Run: headless pygame with SDL's dummy video driver; simulated clock (each Clock.tick advances the game by its frame time, no real sleeping); random seed 0; keys injected as events and as key.get_pressed() state; no mouse input.
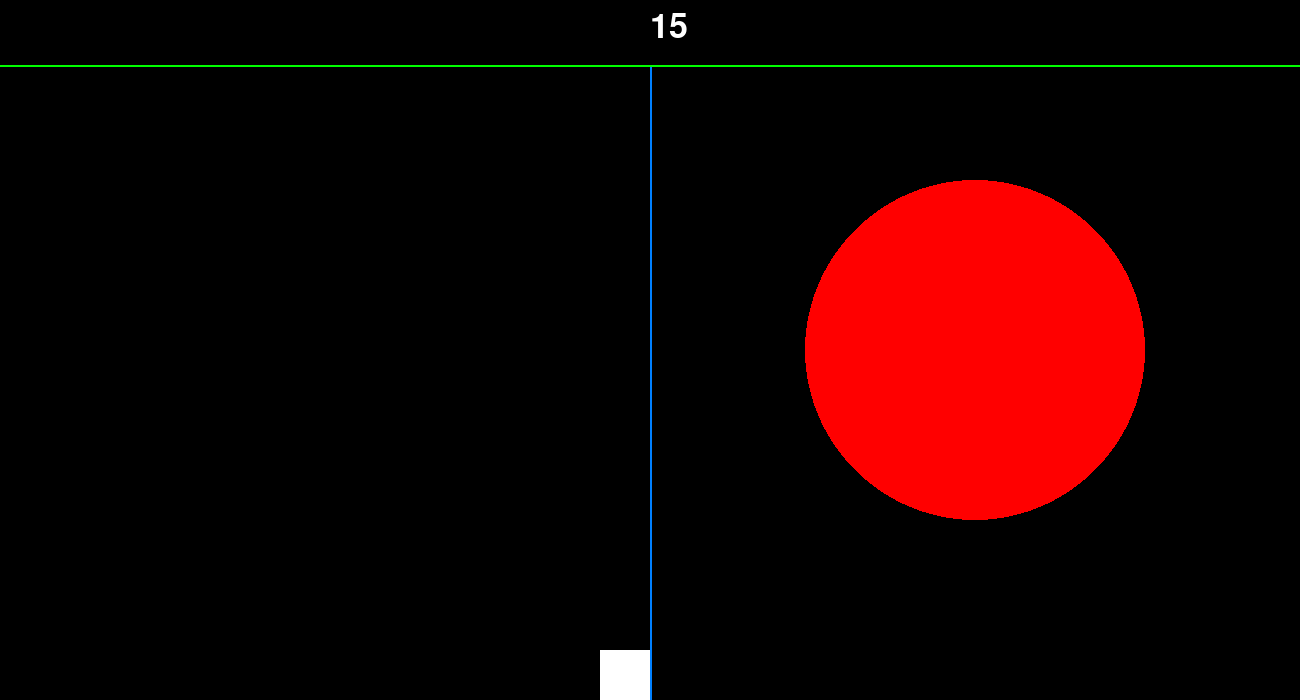
Frame 1 of 4 · flips 1–60 · no input
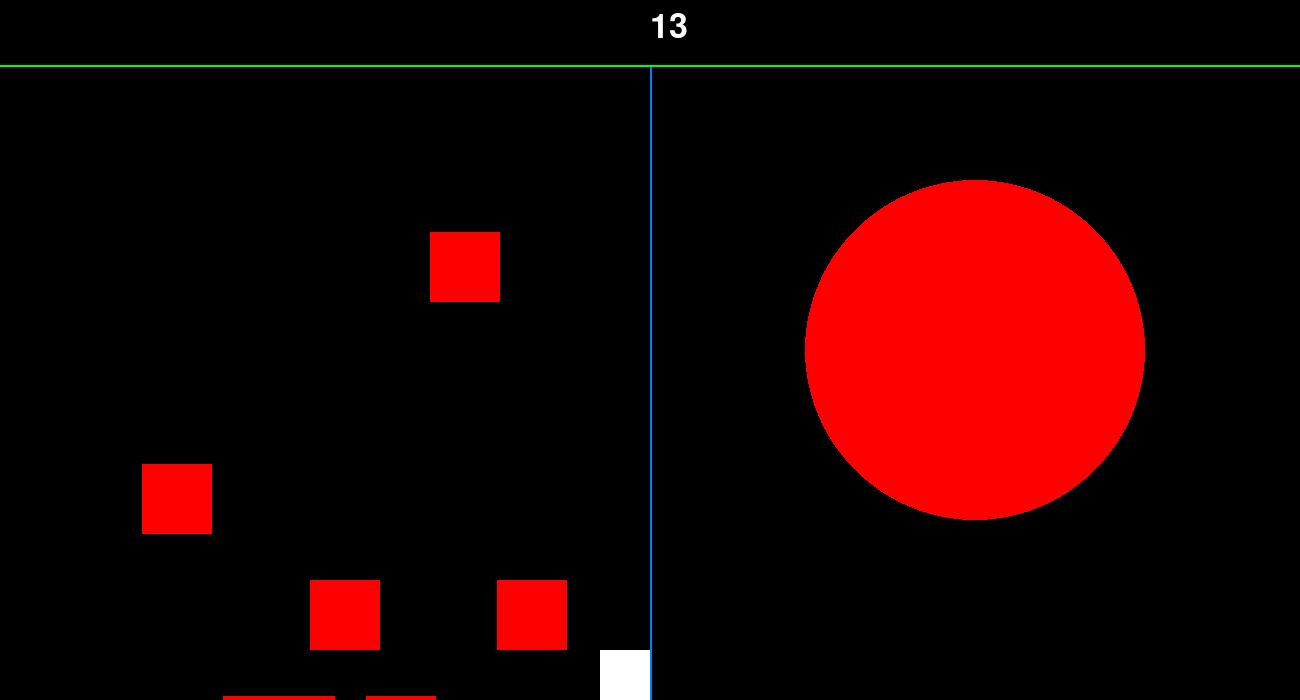
Frame 2 of 4 · flips 61–180 · tapped SPACE, RETURN · held RIGHT (→), D
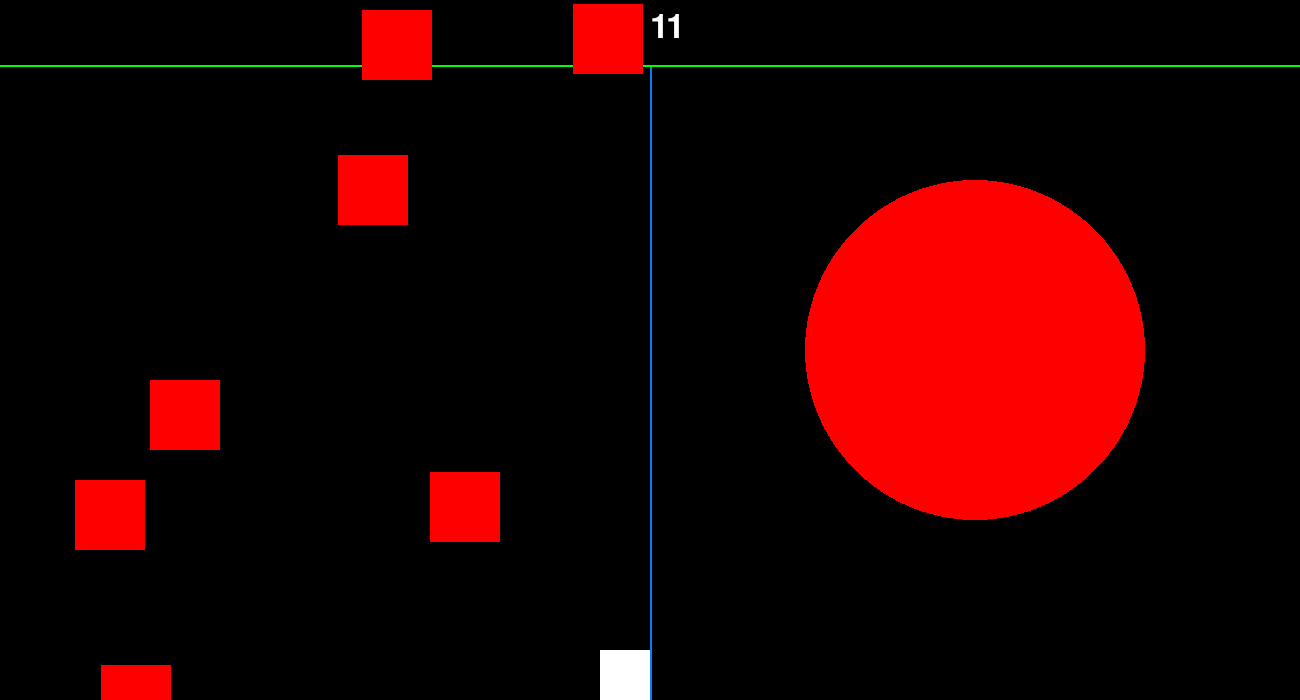
Frame 3 of 4 · flips 181–300 · held DOWN (↓), S
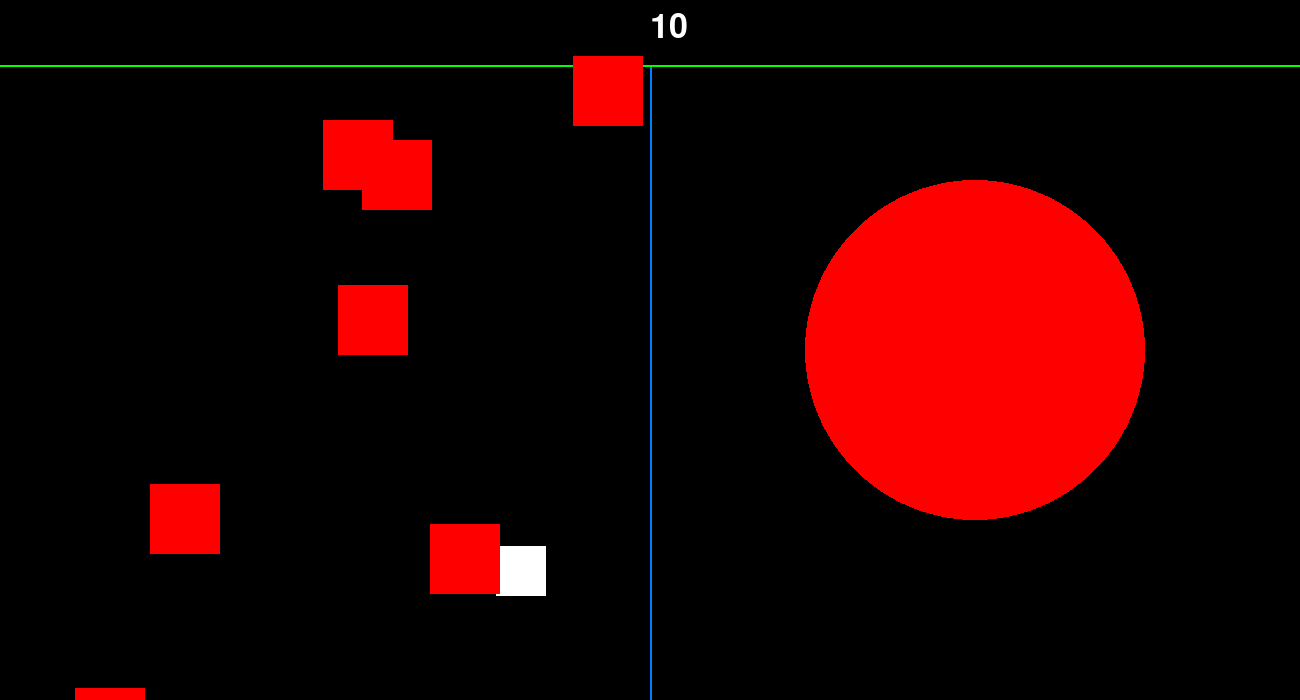
Frame 4 of 4 · flips 301–420 · held LEFT (←), A, UP (↑), W

The pygame program that drew these frames:


from pygame.locals import *
from random import randint
from time import sleep
import pygame
import sys

pygame.init()
pygame.font.init()

WIDTH, HEIGHT = 1300, 700

clock = pygame.time.Clock()
screen = pygame.display.set_mode((WIDTH, HEIGHT))
pygame.display.set_caption("Hero vs Boss Arena")

score_font = pygame.font.SysFont("comicsans", 30)

black = (0, 0, 0)
green = (0, 255, 0)
red = (255, 0, 0)
white = (255, 255, 255)
colorkey = (55, 155, 255)
border = (0, 128, 255)

# GauntletDeath().x // 2 - 25
class Player:
    def __init__(self):
        self.x = WIDTH
        self.y = HEIGHT
        self.size = 50
        self.speed = 4
        self.color = white
        self.rect = pygame.Rect(self.x, self.y, self.size, self.size)

    def move(self, keys):
        if keys[K_LEFT] or keys[K_a]:
            self.rect.x -= self.speed
        if keys[K_RIGHT] or keys[K_d]:
            self.rect.x += self.speed
        if keys[K_UP] or keys[K_w]:
            self.rect.y -= self.speed
        if keys[K_DOWN] or keys[K_s]:
            self.rect.y += self.speed

        if self.rect.left < 0:
            self.rect.left = 0
        if self.rect.right > WIDTH // 2:
            self.rect.right = WIDTH // 2 
        if self.rect.top < 67:
            self.rect.top = 67
        if self.rect.bottom > HEIGHT:
            self.rect.bottom = HEIGHT

    def draw(self):
        pygame.draw.rect(screen, self.color, self.rect)


class DodgeFight:
    def __init__(self):
        self.x = randint(0, WIDTH // 2 - 70)
        self.y = 0
        self.speed = randint(2, 8)
        self.size = 70
        self.dodge_rect = pygame.Rect(self.x, self.y, self.size, self.size)
        self.border_start = (WIDTH // 2, 67)
        self.border_end = (WIDTH // 2, HEIGHT)
        self.border_width = 2

    def draw_border(self):
        pygame.draw.line(screen, border, self.border_start, self.border_end, self.border_width)

    def draw(self):
        if self.dodge_rect.bottom < 65:
            pass
        else:
            pygame.draw.rect(screen, red, self.dodge_rect)

    def move(self):
        self.dodge_rect.move_ip(0, self.speed)


player = Player()
dodge_border = DodgeFight()
dodges = [DodgeFight(), DodgeFight(), DodgeFight(), DodgeFight(), DodgeFight(), DodgeFight(), DodgeFight()]

GAME_PLAYING = "playing"
GAME_WIN = "win"


def main():
    start_time = pygame.time.get_ticks()
    game_state = GAME_PLAYING
    
    run = True
    while run:
        screen.fill(black)

        for event in pygame.event.get():
            if event.type == QUIT:
                pygame.quit()
                sys.exit()

        # PLAYING STATE  
        if game_state == GAME_PLAYING:
            seconds_left = 15 - (pygame.time.get_ticks() - start_time) // 1000
            timer = pygame.font.SysFont(None, 50).render(str(max(seconds_left, 0)), True, white)
            screen.blit(timer, (WIDTH // 2, HEIGHT // 65))

            # draw the boss
            pygame.draw.circle(screen, red, (WIDTH * 3 // 4, HEIGHT // 2), 170)

            # draw the top line
            start_point = (0, 65)
            end_point = (WIDTH, 65)
            line_width = 2
            pygame.draw.line(screen, green, start_point, end_point, line_width)

            keys = pygame.key.get_pressed()
            player.move(keys)
            player.draw()

            dodge_border.draw_border()
            if pygame.time.get_ticks() - start_time > 1000:
                for dodge in dodges[:]:
                    dodge.draw()
                    dodge.move()

                    # remove dodge rect if it goes off screen
                    if dodge.dodge_rect.top > HEIGHT:
                        dodges.remove(dodge)
                        dodges.append(DodgeFight())

                    # check dodge rect collison with player
                    if dodge.dodge_rect.colliderect(player.rect):
                        run = False
                    
            # check if 15 seconds have passed
            if pygame.time.get_ticks() - start_time > 15000:
                game_state = GAME_WIN

        # WIN STATE           
        elif game_state == GAME_WIN:
            win_font = pygame.font.SysFont("comicsans", 60).render("Congrats! You won!", True, white)
            screen.blit(win_font, (WIDTH // 2 - win_font.get_width() // 2, 70))

        clock.tick(60)
        pygame.display.update()

    pygame.quit()
    quit()


if __name__ == "__main__":
    main()
